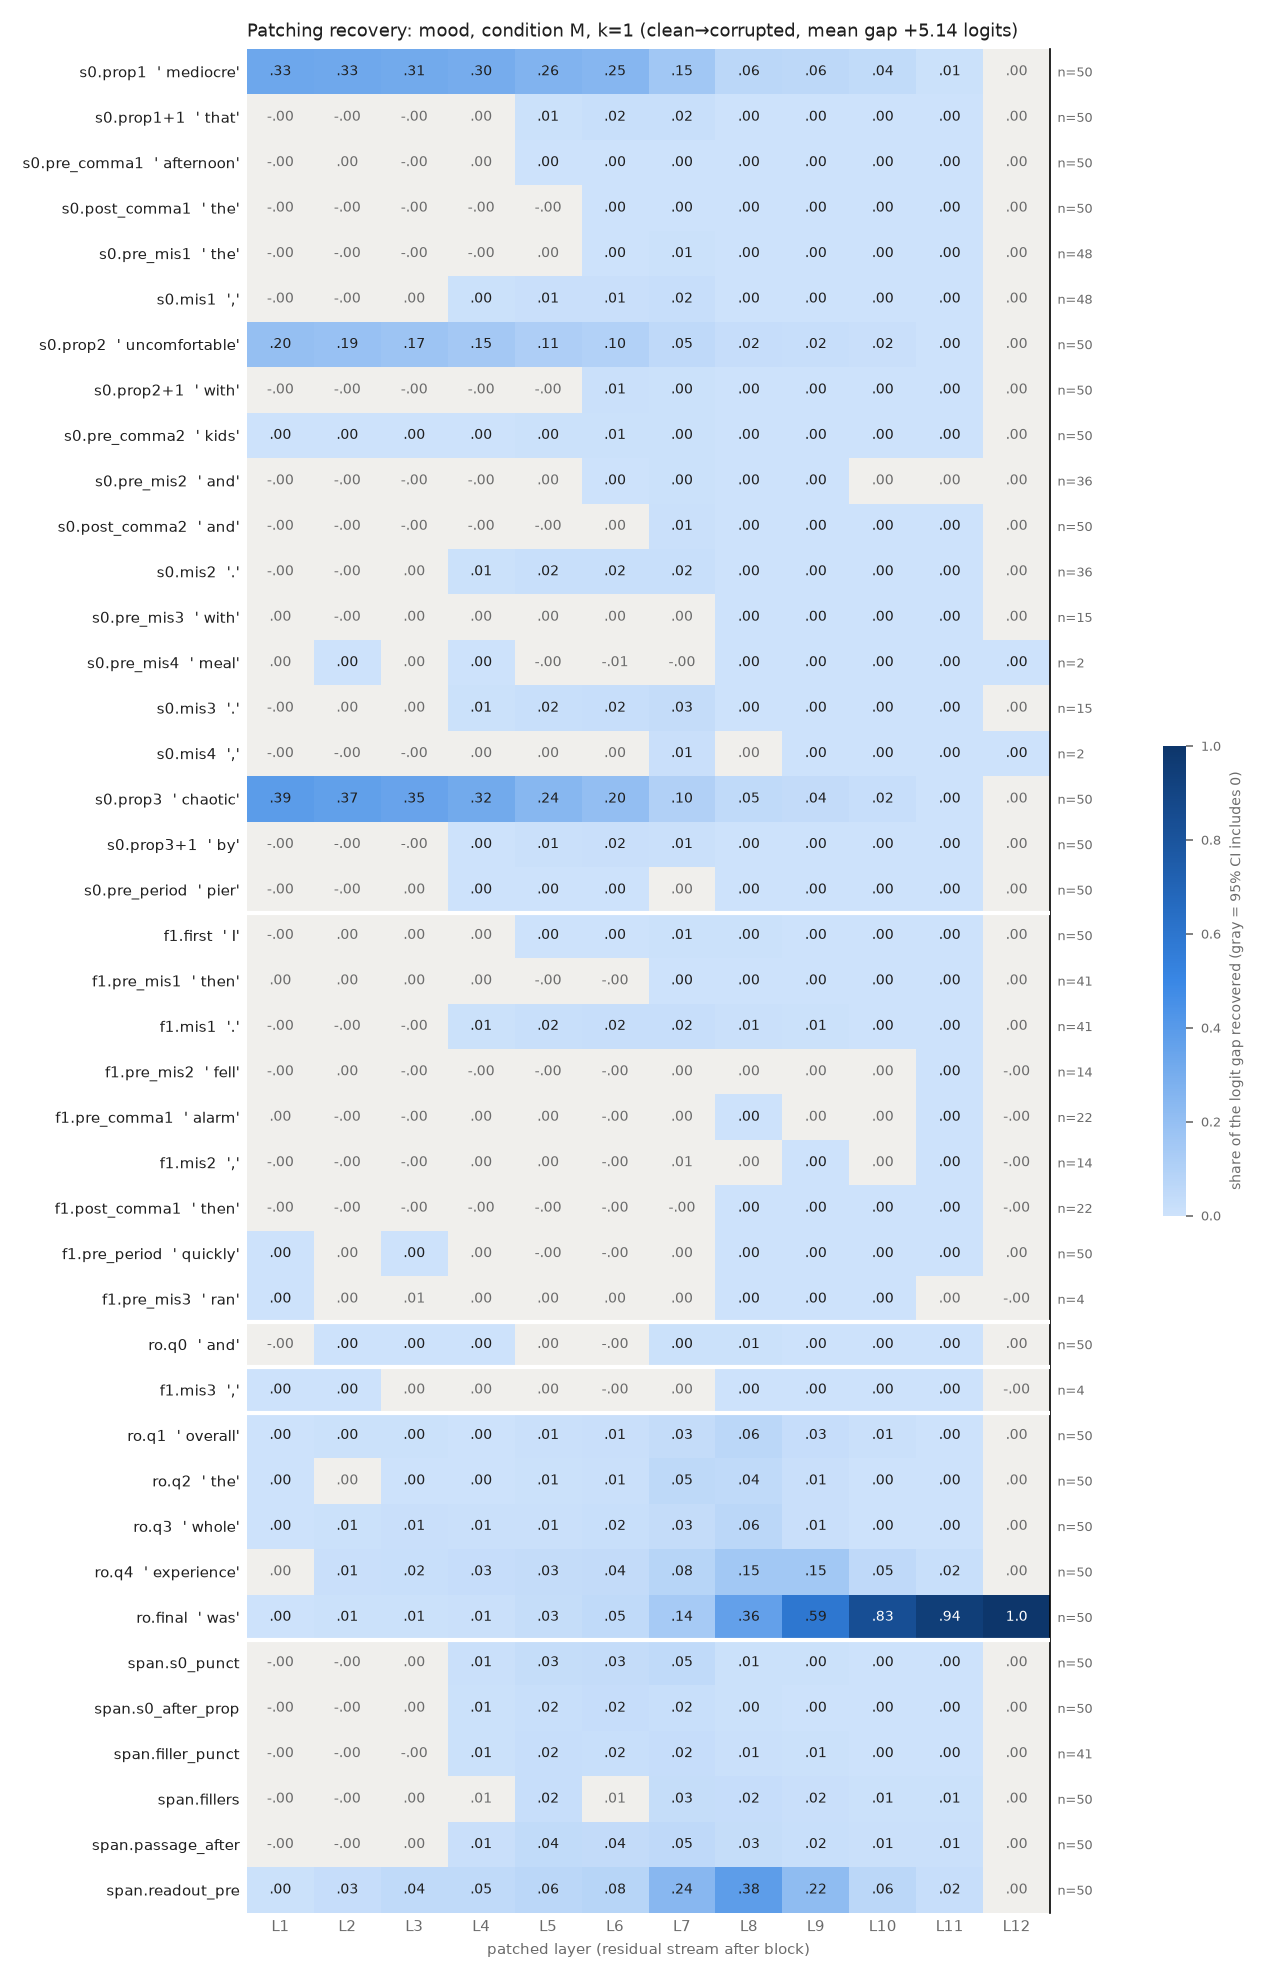

Values plotted in this chart, from the file beside it:
row, example, layer, recovery, ci_lo, ci_hi, n_pairs
s0.prop1, mediocre, 1, 0.3326, 0.2771, 0.3891, 50
s0.prop1, mediocre, 2, 0.3258, 0.2709, 0.3813, 50
s0.prop1, mediocre, 3, 0.3141, 0.2603, 0.3669, 50
s0.prop1, mediocre, 4, 0.304, 0.2532, 0.3562, 50
s0.prop1, mediocre, 5, 0.2649, 0.2188, 0.3122, 50
s0.prop1, mediocre, 6, 0.247, 0.2031, 0.2921, 50
s0.prop1, mediocre, 7, 0.1533, 0.1219, 0.1862, 50
s0.prop1, mediocre, 8, 0.06337, 0.05055, 0.07648, 50
s0.prop1, mediocre, 9, 0.05671, 0.04661, 0.06782, 50
s0.prop1, mediocre, 10, 0.03978, 0.03294, 0.04738, 50
s0.prop1, mediocre, 11, 0.006195, 0.005368, 0.00698, 50
s0.prop1, mediocre, 12, 9.65142526457452e-08, -2.882514292134568e-07, 4.985429941997441e-07, 50
s0.prop1+1, that, 1, -0.0007551, -0.001739, 0.0001221, 50
s0.prop1+1, that, 2, -0.001233, -0.002296, -0.0002614, 50
s0.prop1+1, that, 3, -0.001706, -0.003797, 0.0003462, 50
s0.prop1+1, that, 4, 0.00213, -0.00106, 0.005208, 50
s0.prop1+1, that, 5, 0.007208, 0.003244, 0.01118, 50
s0.prop1+1, that, 6, 0.0168, 0.01315, 0.02087, 50
s0.prop1+1, that, 7, 0.01881, 0.01408, 0.02427, 50
s0.prop1+1, that, 8, 0.001516, 0.0008403, 0.002304, 50
s0.prop1+1, that, 9, 0.0005203, 0.0002259, 0.0008211, 50
s0.prop1+1, that, 10, 0.0006251, 0.0004495, 0.0008167, 50
s0.prop1+1, that, 11, 0.0003388, 0.0002454, 0.0004545, 50
s0.prop1+1, that, 12, 9.65142526457452e-08, -2.832328124201693e-07, 4.760385255574758e-07, 50
s0.pre_comma1, afternoon, 1, -0.0001322, -0.000623, 0.0003535, 50
s0.pre_comma1, afternoon, 2, 0.0001829, -0.0002911, 0.0006561, 50
s0.pre_comma1, afternoon, 3, -0.0001207, -0.0007128, 0.0004949, 50
s0.pre_comma1, afternoon, 4, 8.045205375350907e-05, -0.0007573, 0.0008902, 50
s0.pre_comma1, afternoon, 5, 0.002588, 0.001543, 0.00375, 50
s0.pre_comma1, afternoon, 6, 0.003045, 0.001648, 0.00467, 50
s0.pre_comma1, afternoon, 7, 0.002426, 0.00132, 0.003628, 50
s0.pre_comma1, afternoon, 8, 0.002148, 0.001566, 0.002745, 50
s0.pre_comma1, afternoon, 9, 0.0008731, 0.0005846, 0.001199, 50
s0.pre_comma1, afternoon, 10, 0.0004723, 0.0002229, 0.0007168, 50
s0.pre_comma1, afternoon, 11, 0.0006101, 0.0004712, 0.0007855, 50
s0.pre_comma1, afternoon, 12, 9.65142526457452e-08, -2.6256282349465397e-07, 4.694434176492341e-07, 50
s0.post_comma1, the, 1, -0.0004186, -0.0009029, -9.039258349084014e-05, 50
s0.post_comma1, the, 2, -0.0003273, -0.0009109, 0.0001343, 50
s0.post_comma1, the, 3, -7.069669006300835e-05, -0.0008519, 0.0006342, 50
s0.post_comma1, the, 4, -0.0002599, -0.001076, 0.0004735, 50
s0.post_comma1, the, 5, -0.0001909, -0.001, 0.0005691, 50
s0.post_comma1, the, 6, 0.0009306, 0.0004553, 0.001448, 50
s0.post_comma1, the, 7, 0.003403, 0.002402, 0.004611, 50
s0.post_comma1, the, 8, 0.001347, 0.00102, 0.001703, 50
s0.post_comma1, the, 9, 0.0009693, 0.0006961, 0.001262, 50
s0.post_comma1, the, 10, 0.0005072, 0.0003356, 0.0006805, 50
s0.post_comma1, the, 11, 0.0004532, 0.0003566, 0.0005553, 50
s0.post_comma1, the, 12, 9.65142526457452e-08, -2.7756442232062553e-07, 4.873924082294232e-07, 50
s0.pre_mis1, the, 1, -0.0005429, -0.0009891, -0.0001671, 48
s0.pre_mis1, the, 2, -0.0005106, -0.001255, 0.0001185, 48
s0.pre_mis1, the, 3, -4.854558939771213e-06, -0.001377, 0.001319, 48
s0.pre_mis1, the, 4, -4.840476415852456e-05, -0.001897, 0.001618, 48
s0.pre_mis1, the, 5, 0.0005689, -0.001463, 0.002505, 48
s0.pre_mis1, the, 6, 0.003798, 0.001836, 0.005861, 48
s0.pre_mis1, the, 7, 0.007001, 0.003906, 0.01083, 48
s0.pre_mis1, the, 8, 0.001017, 0.0004907, 0.001507, 48
s0.pre_mis1, the, 9, 0.000758, 0.0004591, 0.001058, 48
s0.pre_mis1, the, 10, 0.0004455, 0.0002923, 0.000601, 48
s0.pre_mis1, the, 11, 0.000357, 0.0002594, 0.0004573, 48
s0.pre_mis1, the, 12, 5.867718299481723e-08, -3.295153499134305e-07, 4.524898515636316e-07, 48
... 432 more rows
